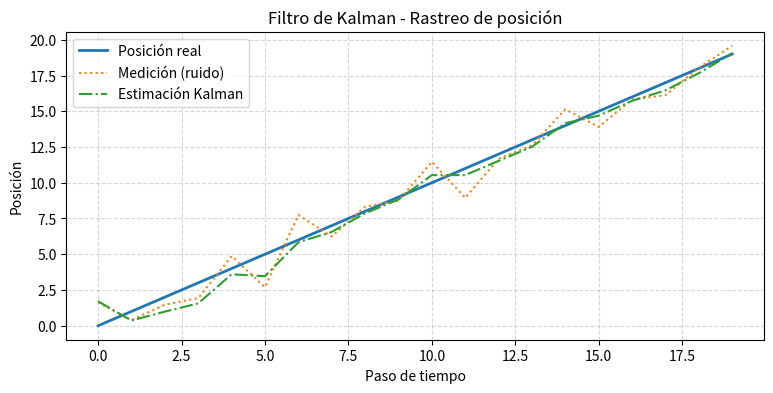
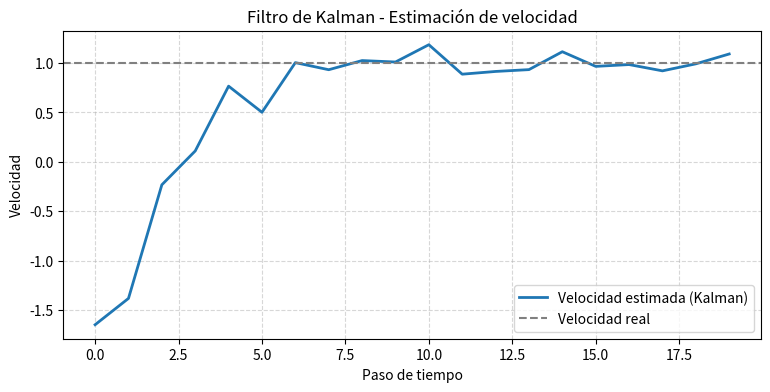

These figures' Python source, in order:
# =========================================================
# 20 - FILTRO DE KALMAN (1D posición + velocidad)
# ---------------------------------------------------------
# Descripción:
#   Estimamos posición y velocidad reales de un objeto
#   en 1D usando un Filtro de Kalman lineal discreto.
#
#   Estado oculto:
#       x = [posicion,
#            velocidad]^T   (vector 2x1)
#
#   Dinámica (modelo del mundo):
#       pos_{t+1} = pos_t + vel_t * dt
#       vel_{t+1} = vel_t
#
#       x_{t+1} = A x_t + w_t
#       w_t ~ N(0, Q)
#
#   Sensor:
#       z_t = H x_t + v_t
#       v_t ~ N(0, R)
#
#   Donde H "mide" solo la posición.
#
#   Flujo Kalman por paso k:
#       (1) Predicción:
#           x_pred = A x_est
#           P_pred = A P_est A^T + Q
#
#       (2) Actualización c/medición z_k:
#           y     = z_k - H x_pred                  (innovación)
#           S     = H P_pred H^T + R                (varianza innovación)
#           K     = P_pred H^T S^{-1}               (ganancia de Kalman)
#           x_est = x_pred + K y                    (nuevo estado)
#           P_est = (I - K H) P_pred                (nueva covarianza)
#
# =========================================================

import numpy as np
import matplotlib.pyplot as plt
from typing import List, Tuple

# ---------------------------------------------------------
# 1. Parámetros del modelo dinámico
# ---------------------------------------------------------
dt = 1.0  # paso de muestreo (1s)

# A: transición de estado (2x2)
A = np.array([
    [1, dt],
    [0, 1]
])

# H: matriz de observación (1x2)
# z = H x -> medimos solo la posición
H = np.array([
    [1, 0]
])

# Q: covarianza del ruido del proceso (2x2)
Q = np.array([
    [0.01, 0.0],
    [0.0,  0.01]
])

# R: covarianza del ruido de medición (1x1)
R = np.array([[0.5]])

# Identidad 2x2 (la usamos en update)
I = np.eye(2)


# ---------------------------------------------------------
# 2. Simulación del "mundo real" + mediciones ruidosas
# ---------------------------------------------------------
def simular_mundo(num_pasos: int,
                  x0_real: np.ndarray,
                  vel_real: float,
                  ruido_medicion_std: float = 1.0) -> Tuple[List[float], List[float]]:
    """
    Simula el movimiento real (sin ruido dinámico para que sea didáctico)
    y genera mediciones ruidosas de posición.

    x0_real: np.array([pos0, vel0])  <-- usado sólo para inicializar
    vel_real: velocidad constante "verdadera"
    ruido_medicion_std: sigma del ruido gaussiano del sensor
    """
    posiciones_reales = []
    mediciones = []

    pos = x0_real[0]
    vel = vel_real

    for k in range(num_pasos):
        # guardar la "verdad"
        posiciones_reales.append(pos)

        # medición ruidosa de posición
        z = pos + np.random.normal(0, ruido_medicion_std)
        mediciones.append(z)

        # actualizamos el mundo real
        pos = pos + vel * dt  # mvto uniforme

    return posiciones_reales, mediciones


# ---------------------------------------------------------
# 3. Paso de predicción del filtro de Kalman
# ---------------------------------------------------------
def kalman_predict(x_est: np.ndarray,
                   P_est: np.ndarray) -> Tuple[np.ndarray, np.ndarray]:
    """
    Predicción de siguiente estado:
    x_est: (2x1)
    P_est: (2x2)
    Devuelve x_pred (2x1), P_pred (2x2)
    """
    # x^- = A x^+
    x_pred = A @ x_est  # (2x2)(2x1) -> (2x1)

    # P^- = A P^+ A^T + Q
    P_pred = A @ P_est @ A.T + Q  # (2x2)(2x2)(2x2) -> (2x2)

    return x_pred, P_pred


# ---------------------------------------------------------
# 4. Paso de actualización con medición
# ---------------------------------------------------------
def kalman_update(x_pred: np.ndarray,
                  P_pred: np.ndarray,
                  z_medida: float) -> Tuple[np.ndarray, np.ndarray]:
    """
    Actualización usando la observación z_medida (escalar).
    Devuelve x_est (2x1), P_est (2x2)
    """
    # Innovación: y = z - H x^-
    # H (1x2), x_pred (2x1) -> (1x1)
    y = z_medida - (H @ x_pred)[0, 0]

    # S = H P^- H^T + R   -> (1x1)
    S = H @ P_pred @ H.T + R

    # K = P^- H^T S^{-1}  -> (2x2)(2x1)(1x1)^-1 -> (2x1)
    K = P_pred @ H.T @ np.linalg.inv(S)

    # x^+ = x^- + K y
    x_est = x_pred + K * y  # (2x1) + (2x1)*escalar -> (2x1)

    # P^+ = (I - K H) P^-
    P_est = (I - K @ H) @ P_pred  # (2x2)(2x2)->(2x2)

    return x_est, P_est


# ---------------------------------------------------------
# 5. MAIN con traza paso a paso
# ---------------------------------------------------------
if __name__ == "__main__":
    np.random.seed(1)

    # Configuración de la simulación
    NUM_PASOS = 20
    VELOCIDAD_REAL = 1.0      # m/s constante real
    POS_INICIAL_REAL = 0.0    # arranca en x = 0.0

    # Estado real inicial (para simular mundo)
    x0_real = np.array([POS_INICIAL_REAL, VELOCIDAD_REAL])

    # Simular mundo verdadero y sensor ruidoso
    posiciones_reales, mediciones = simular_mundo(
        num_pasos=NUM_PASOS,
        x0_real=x0_real,
        vel_real=VELOCIDAD_REAL,
        ruido_medicion_std=1.0
    )

    # Estimación inicial del Filtro de Kalman:
    # La guardamos en forma de vector columna (2x1)
    # para que toda la álgebra sea consistente.
    x_est = np.array([[5.0],
                      [0.0]])   # empezamos creyendo pos=5, vel=0 (mal a propósito)

    # Covarianza inicial (2x2) grande -> mucha incertidumbre
    P_est = np.array([
        [10.0, 0.0],
        [0.0, 10.0]
    ])

    print("==============================================")
    print("TRACE FILTRO DE KALMAN")
    print("==============================================\n")

    print(f"Estado inicial REAL:     pos={x0_real[0]:.2f}, vel={x0_real[1]:.2f}")
    print(f"Estado inicial ESTIMADO: pos={x_est[0,0]:.2f}, vel={x_est[1,0]:.2f}")
    print(f"Covarianza inicial P:\n{P_est}\n")

    historial_pos_real = []
    historial_pos_medida = []
    historial_pos_estimada = []
    historial_vel_estimada = []

    # Iteramos en el tiempo
    for k in range(NUM_PASOS):
        z = mediciones[k]          # medición ruidosa del sensor (posición)
        real_pos = posiciones_reales[k]

        historial_pos_real.append(real_pos)
        historial_pos_medida.append(z)

        # -------- PREDICCIÓN --------
        x_pred, P_pred = kalman_predict(x_est, P_est)

        # -------- ACTUALIZACIÓN -----
        x_est, P_est = kalman_update(x_pred, P_pred, z)

        # Guardar estimaciones para gráfica
        historial_pos_estimada.append(x_est[0,0])
        historial_vel_estimada.append(x_est[1,0])

        # Traza legible
        print(f"[Paso {k:02d}]")
        print(f"  Medición z = {z:.2f}  (posición ruidosa)")
        print(f"  Real      : pos={real_pos:.2f}")
        print(f"  Predicción: pos={x_pred[0,0]:.2f}, vel={x_pred[1,0]:.2f}")
        print(f"  Corrección: pos={x_est[0,0]:.2f}, vel={x_est[1,0]:.2f}")
        print(f"  P_est (covarianza actualizada):\n{P_est}\n")

    print("==============================================")
    print("RESUMEN FINAL")
    print("==============================================")
    print(f"Última posición real     : {historial_pos_real[-1]:.2f}")
    print(f"Última medición ruidosa  : {historial_pos_medida[-1]:.2f}")
    print(f"Última posición estimada : {historial_pos_estimada[-1]:.2f}")
    print(f"Última velocidad estimada: {historial_vel_estimada[-1]:.2f}")

    # -------------------------------------------------
    # 6. Gráficas opcionales
    # -------------------------------------------------
    pasos = list(range(NUM_PASOS))

    plt.figure(figsize=(9,4))
    plt.plot(pasos, historial_pos_real,     label="Posición real", linewidth=2)
    plt.plot(pasos, historial_pos_medida,   label="Medición (ruido)", linestyle="dotted")
    plt.plot(pasos, historial_pos_estimada, label="Estimación Kalman", linestyle="dashdot")
    plt.title("Filtro de Kalman - Rastreo de posición")
    plt.xlabel("Paso de tiempo")
    plt.ylabel("Posición")
    plt.grid(True, linestyle="--", alpha=0.5)
    plt.legend()
    plt.show()

    plt.figure(figsize=(9,4))
    plt.plot(pasos, historial_vel_estimada, label="Velocidad estimada (Kalman)", linewidth=2)
    plt.axhline(VELOCIDAD_REAL, color="gray", linestyle="dashed", label="Velocidad real")
    plt.title("Filtro de Kalman - Estimación de velocidad")
    plt.xlabel("Paso de tiempo")
    plt.ylabel("Velocidad")
    plt.grid(True, linestyle="--", alpha=0.5)
    plt.legend()
    plt.show()

    # Nota:
    #   - x_est ahora es SIEMPRE un vector columna 2x1.
    #   - Eso evita problemas de formas raras (flatten).
    #   - La multiplicación matricial A @ x_est ya cuadra.
    #   - Y al imprimir usamos x_est[0,0] / x_est[1,0] que son escalares.
